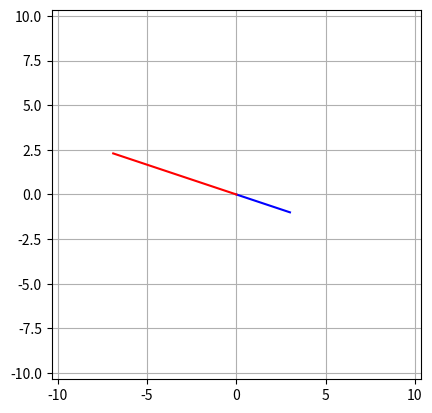

Source code (Python):
import numpy as np
import matplotlib.pyplot as plt
from mpl_toolkits.mplot3d import Axes3D

v = np.array([3, -1])
l = -2.3
w = v*l

plt.plot([0, v[0]], [0, v[1]], 'b', label='v')
plt.plot([0, w[0]], [0, w[1]], 'r', label='w')
plt.axis('square')
axlim = max(abs(np.array(v.tolist()+w.tolist()))) * 1.5
plt.axis((-axlim, axlim, -axlim, axlim))
plt.grid()
plt.show()